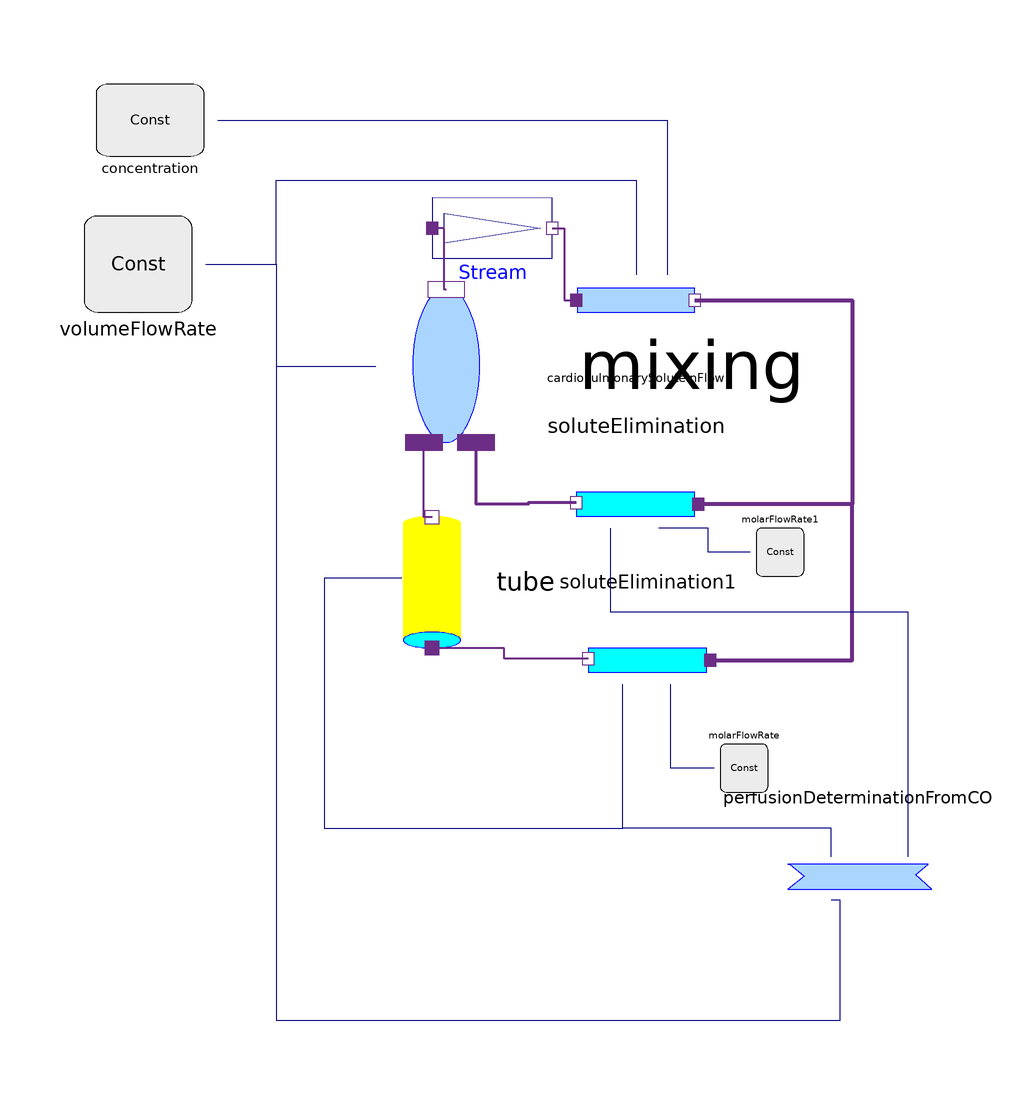

This picture is the connection diagram that the Modelica source below describes through its graphical annotations.

model SkeletalVO2Kinetics

      Tube tube(TubeVolume(displayUnit="l") = 0.002,
        port_in(q(start=1.6666666666667e-05)),
        SolventFlowRate(start=8.3333333333333e-05, fixed=true))
                                                     annotation (Placement(
            transformation(
            extent={{-11,-12},{11,12}},
            rotation=90,
            origin={-36,13})));
      PerfusionDeterminationFromCO perfusionDeterminationFromCO(Qrem(
            displayUnit="l/min") = 3.3333333333333e-05) annotation (Placement(
            transformation(
            extent={{15,-10},{-15,10}},
            rotation=180,
            origin={35,-36})));
      SoluteElimination soluteElimination annotation (Placement(transformation(
            extent={{-10,-10},{10,10}},
            rotation=180,
            origin={-2,26})));
      SoluteElimination soluteElimination1 annotation (Placement(transformation(
            extent={{-10,-10},{10,10}},
            rotation=180,
            origin={0,0})));
      Mixing mixing(port_b(q(start=8.3333333333333e-05)))
        annotation (Placement(transformation(
            extent={{-13,-31},{13,31}},
            rotation=90,
            origin={-33,49})));
      CardioPulmonarySoluteInFlow cardioPulmonarySoluteInFlow(port_in(conc(
              start=9.8)))
        annotation (Placement(transformation(extent={{-12,50},{8,70}})));
      Physiolibrary.Types.Constants.MolarFlowRateConst molarFlowRate(k=0.00035)
        annotation (Placement(transformation(
            extent={{-4,-4},{4,4}},
            rotation=180,
            origin={16,-18})));
      Physiolibrary.Types.Constants.MolarFlowRateConst molarFlowRate1(k=
            0.00016666666666667) annotation (Placement(transformation(
            extent={{-4,-4},{4,4}},
            rotation=180,
            origin={22,18})));
      Physiolibrary.Types.Constants.VolumeFlowRateConst volumeFlowRate(k(
            displayUnit="l/min") = 8.3333333333333e-05)
        annotation (Placement(transformation(extent={{-94,58},{-76,74}})));
      Physiolibrary.Types.Constants.ConcentrationConst concentration(k=9.8)
        annotation (Placement(transformation(extent={{-92,84},{-74,96}})));
      Physiolibrary.Chemical.Components.Stream Stream(SolutionFlow=
            8.3333333333333e-05)
        annotation (Placement(transformation(extent={{-36,62},{-16,82}})));
    equation
      connect(cardioPulmonarySoluteInFlow.port_out, soluteElimination.port_in)
        annotation (Line(
          points={{7.8,60},{34,60},{34,26},{8.4,26}},
          color={107,45,134},
          thickness=1,
          smooth=Smooth.None));
      connect(soluteElimination1.port_in, soluteElimination.port_in)
        annotation (Line(
          points={{10.4,0},{34,0},{34,26},{8.4,26}},
          color={107,45,134},
          thickness=1,
          smooth=Smooth.None));
      connect(soluteElimination1.port_out, tube.port_in) annotation (Line(
          points={{-10,0.2},{-24,0.2},{-24,2},{-36,2}},
          color={107,45,134},
          thickness=1,
          smooth=Smooth.None));
      connect(tube.port_out, mixing.port_a) annotation (Line(
          points={{-36,23.78},{-37.34,23.78},{-37.34,36.26}},
          color={107,45,134},
          thickness=1,
          smooth=Smooth.None));
      connect(soluteElimination.port_out, mixing.port_a1) annotation (Line(
          points={{-12,26.2},{-20,26.2},{-20,26},{-28.66,26},{-28.66,36.26}},
          color={107,45,134},
          thickness=1,
          smooth=Smooth.None));
      connect(molarFlowRate.y, soluteElimination1.SoluteEliminationRate)
        annotation (Line(
          points={{11,-18},{3.8,-18},{3.8,-4}},
          color={0,0,127},
          smooth=Smooth.None));
      connect(molarFlowRate1.y, soluteElimination.SoluteEliminationRate)
        annotation (Line(
          points={{17,18},{10,18},{10,22},{1.8,22}},
          color={0,0,127},
          smooth=Smooth.None));
      connect(volumeFlowRate.y, mixing.solventflowrate) annotation (Line(
          points={{-73.75,66},{-62,66},{-62,49},{-45.4,49}},
          color={0,0,127},
          smooth=Smooth.None));
      connect(volumeFlowRate.y, perfusionDeterminationFromCO.CO) annotation (
          Line(
          points={{-73.75,66},{-62,66},{-62,-60},{32,-60},{32,-40},{30.5,-40}},
          color={0,0,127},
          smooth=Smooth.None));

      connect(volumeFlowRate.y, cardioPulmonarySoluteInFlow.solventflowrate)
        annotation (Line(
          points={{-73.75,66},{-62,66},{-62,80},{-2,80},{-2,64.2}},
          color={0,0,127},
          smooth=Smooth.None));
      connect(concentration.y, cardioPulmonarySoluteInFlow.outflowSoluteConcentration)
        annotation (Line(
          points={{-71.75,90},{3.2,90},{3.2,64.2}},
          color={0,0,127},
          smooth=Smooth.None));
      connect(perfusionDeterminationFromCO.Qremout, soluteElimination.SolventFlowRate)
        annotation (Line(
          points={{43.4,-32.8},{43.4,8},{-6.2,8},{-6.2,22}},
          color={0,0,127},
          smooth=Smooth.None));
      connect(perfusionDeterminationFromCO.Qmusc, soluteElimination1.SolventFlowRate)
        annotation (Line(
          points={{30.5,-32.8},{30.5,-28},{-4.2,-28},{-4.2,-4}},
          color={0,0,127},
          smooth=Smooth.None));
      connect(tube.SolventFlowRate, soluteElimination1.SolventFlowRate)
        annotation (Line(
          points={{-41.04,13.66},{-54,13.66},{-54,-28},{-4.2,-28},{-4.2,-4}},
          color={0,0,127},
          smooth=Smooth.None));
      connect(mixing.port_b, Stream.q_in) annotation (Line(
          points={{-33.62,61.74},{-34,61.74},{-34,72},{-36,72}},
          color={107,45,134},
          thickness=1,
          smooth=Smooth.None));
      connect(Stream.q_out, cardioPulmonarySoluteInFlow.port_in) annotation (
          Line(
          points={{-16,72},{-14,72},{-14,60},{-12,60}},
          color={107,45,134},
          thickness=1,
          smooth=Smooth.None));
      annotation (Icon(coordinateSystem(preserveAspectRatio=false, extent={{
                -100,-100},{100,100}}), graphics={Ellipse(
              extent={{-36,38},{38,-34}},
              lineColor={0,0,255},
              fillColor={170,213,255},
              fillPattern=FillPattern.Solid)}), Diagram(coordinateSystem(
              preserveAspectRatio=false, extent={{-100,-100},{100,100}}),
            graphics),
        experiment(
          Tolerance=0.1,
          __Dymola_fixedstepsize=1,
          __Dymola_Algorithm="Dassl"),
        __Dymola_experimentSetupOutput);
    end SkeletalVO2Kinetics;